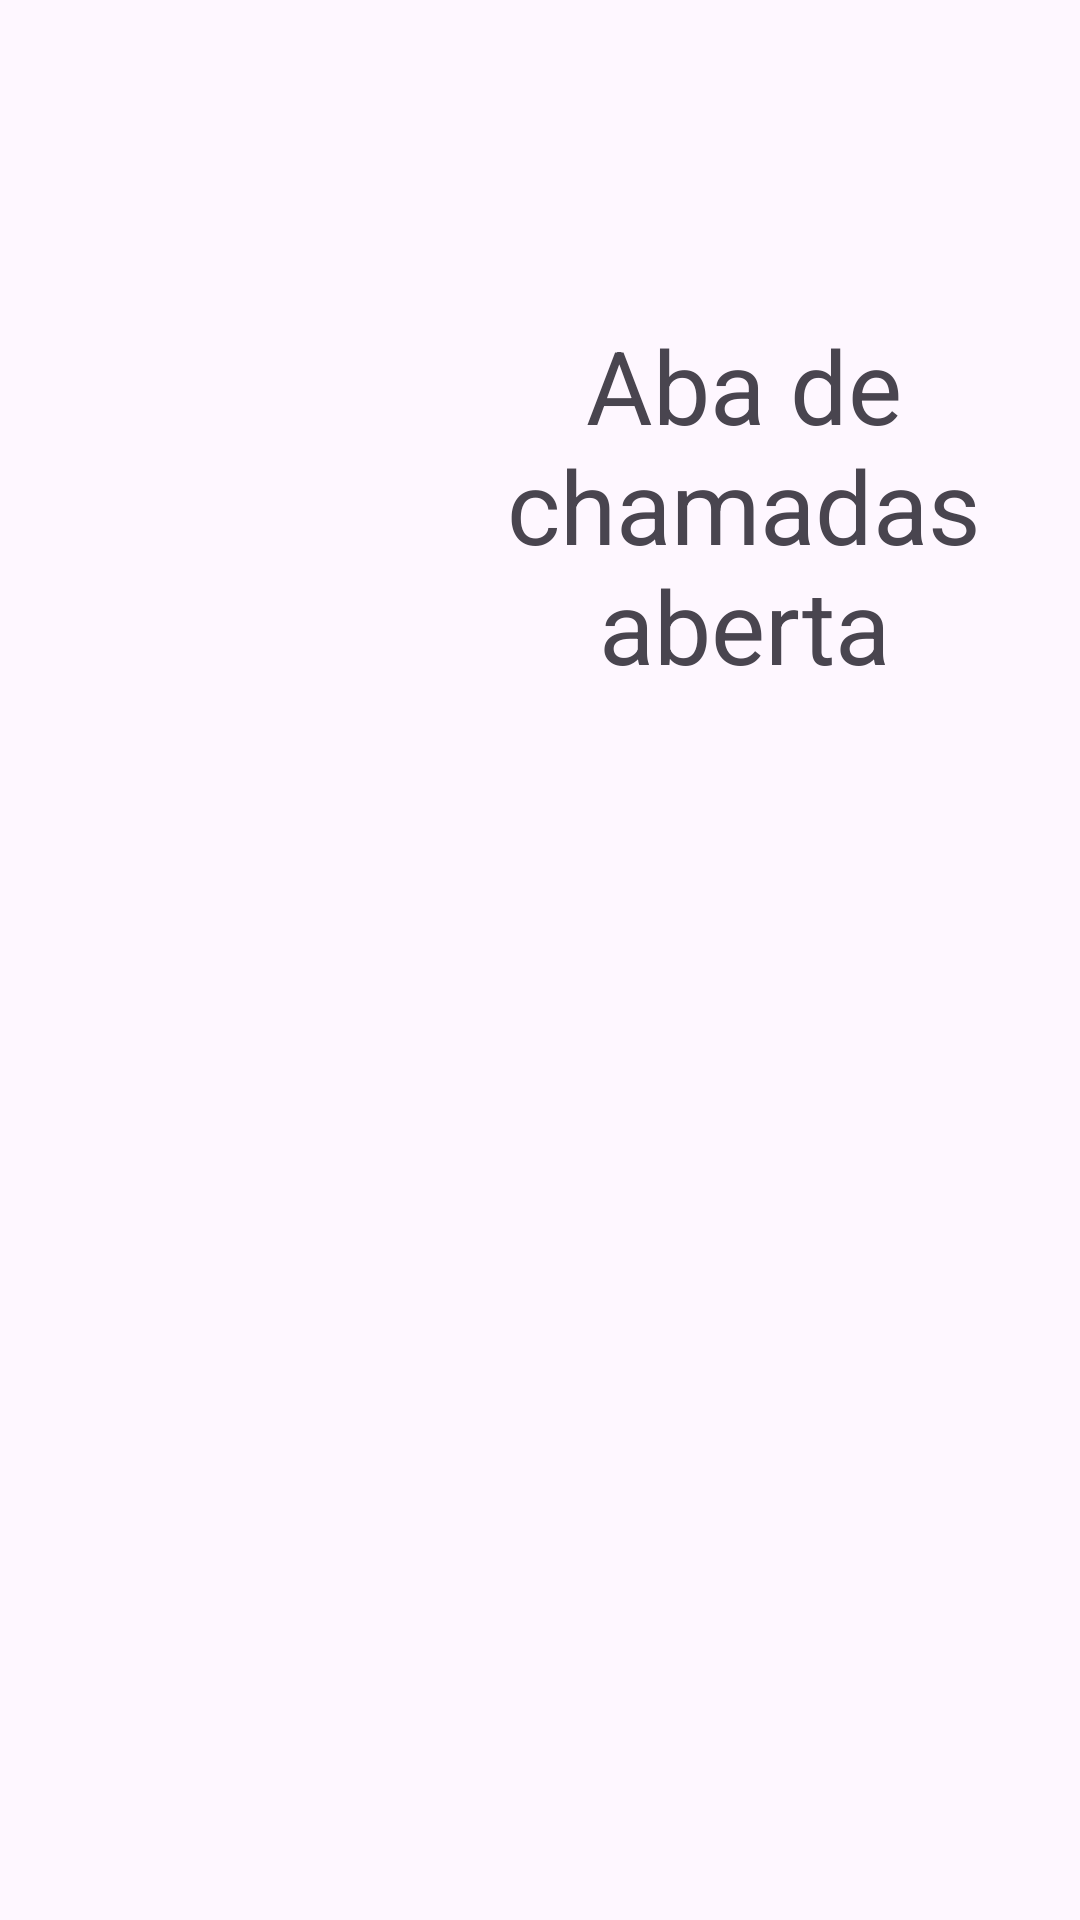

Reconstruct the res/layout file that produces this screen, plus the resources it refers to.
<!-- AndroidManifest.xml: application theme Theme.AulaFragments2 -->
<!-- res/layout/fragment_chamdas.xml -->
<?xml version="1.0" encoding="utf-8"?>
<androidx.constraintlayout.widget.ConstraintLayout xmlns:android="http://schemas.android.com/apk/res/android"
    xmlns:app="http://schemas.android.com/apk/res-auto"
    xmlns:tools="http://schemas.android.com/tools"
    android:id="@+id/frameLayout"
    android:layout_width="match_parent"
    android:layout_height="match_parent"
    tools:context=".fragments.ChamdasFragment">

    

    <TextView
        android:id="@+id/textChamadas"
        android:layout_width="218dp"
        android:layout_height="161dp"
        android:gravity="center"
        android:text="Aba de chamadas aberta"
        android:textSize="34sp"
        app:layout_constraintBottom_toBottomOf="parent"
        app:layout_constraintEnd_toEndOf="parent"
        app:layout_constraintHorizontal_bias="0.979"
        app:layout_constraintStart_toStartOf="parent"
        app:layout_constraintTop_toTopOf="parent"
        app:layout_constraintVertical_bias="0.184" />

</androidx.constraintlayout.widget.ConstraintLayout>
<!-- resources referenced by this layout -->
<resources>
  <style name="Theme.AulaFragments2" parent="Base.Theme.AulaFragments2" />
  <style name="Base.Theme.AulaFragments2" parent="Theme.Material3.DayNight.NoActionBar">
          
          
      </style>
</resources>
